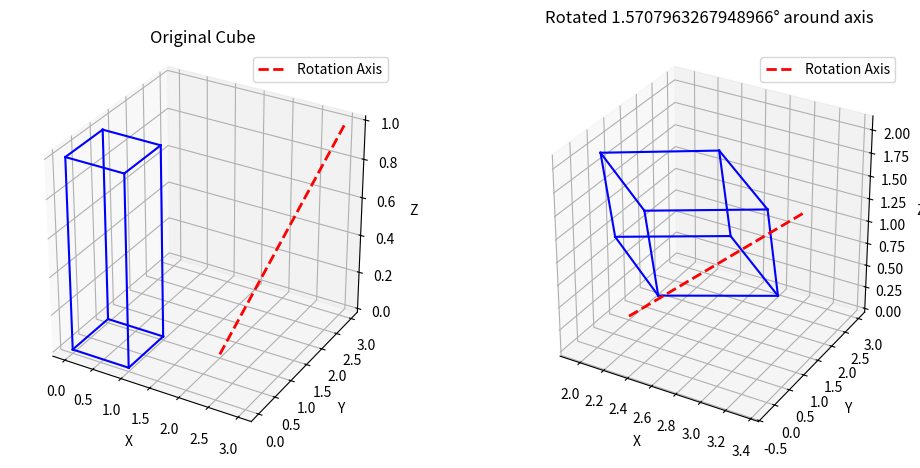

Write the Python code that produced this figure.
import numpy as np
import matplotlib.pyplot as plt
from mpl_toolkits.mplot3d import Axes3D
def plot_cube(vertices, edges, axis_line=None, ax=None, title=""):

    if ax is None:
        fig = plt.figure()
        ax = fig.add_subplot(111, projection='3d')
        # Plot vertices
        ax.scatter(vertices[:, 0], vertices[:, 1], vertices[:, 2],
        color='blue')
    # Plot edges
    for edge in edges:
        ax.plot([vertices[edge[0], 0], vertices[edge[1], 0]],
        [vertices[edge[0], 1], vertices[edge[1], 1]],
        [vertices[edge[0], 2], vertices[edge[1], 2]], 'b-')

    # Plot rotation axis
    if axis_line is not None:
        ax.plot([axis_line[0], axis_line[3]],
        [axis_line[1], axis_line[4]],
        [axis_line[2], axis_line[5]], 'r--', linewidth=2,

    label='Rotation Axis')
    ax.legend()
    ax.set_xlabel('X')
    ax.set_ylabel('Y')
    ax.set_zlabel('Z')
    ax.set_title(title)

    # Set equal aspect ratio
    ax.set_box_aspect([1,1,1])
    return ax

def translate_matrix(tx, ty, tz):
    return np.array([
        [1, 0, 0, tx],
        [0, 1, 0, ty],
        [0, 0, 1, tz],
        [0, 0, 0, 1]
    ])

def rotate_x_matrix(angle):
    return np.array([
        [1, 0, 0, 0],
        [0, np.cos(angle), -np.sin(angle), 0],
        [0, np.sin(angle), np.cos(angle), 0],
        [0, 0, 0, 1]
    ])

def rotate_y_matrix(angle):
    return np.array([
        [np.cos(angle), 0, np.sin(angle), 0],
        [0, 1, 0, 0],
        [-np.sin(angle), 0, np.cos(angle), 0],
        [0, 0, 0, 1]
    ])

def rotate_z_matrix(angle):
    return np.array([
        [np.cos(angle), -np.sin(angle), 0, 0],
        [np.sin(angle), np.cos(angle), 0, 0],
        [0, 0, 1, 0],
        [0, 0, 0, 1]
    ])

def arbitrary_rotation_matrix(x1,y1,z1,x2,y2,z2,angle):
    # 1. Translation to origin
    T1 = translate_matrix(-x1, -y1, -z1)
    # 2. Rotation about x-axis to zx-plane
    u = np.array([x2 - x1, y2 - y1, z2 - z1])
    u = u / np.linalg.norm(u)  #linear algebra operation defined in numpy and norm is used to calculate the magnitude of the vector
    a, b, c = u
    alpha = np.arctan2(b, c)
    Rx = rotate_x_matrix(alpha)
    # 3. Rotation about y-axis to z-axis
    beta = np.arctan2(a, np.sqrt(b**2 + c**2))
    Ry = rotate_y_matrix(beta)
    # 4. Rotation about z-axis by specified angle
    Rz = rotate_z_matrix(angle)
    # 5. Inverse transformations
    Ry_inv = rotate_y_matrix(-beta)
    Rx_inv = rotate_x_matrix(-alpha)
     # 3. Rotation about y-axis to z-axis
    beta = np.arctan2(a, np.sqrt(b**2 + c**2))
    Ry = rotate_y_matrix(beta)
    # 4. Rotation about z-axis by specified angle
    Rz = rotate_z_matrix(angle)
    # 5. Inverse transformations
    Ry_inv = rotate_y_matrix(-beta)
    Rx_inv = rotate_x_matrix(-alpha)
    T2 = translate_matrix(x1, y1, z1)
    # Calculate composite matrix using matrix multiplication
    composite = T2 @ Ry_inv @ Rx_inv @ Rz @ Rx @ Ry @ T1 
    return composite

def create_cube():

    vertices = np.array([
    [0, 0, 0,1],
    [1, 0, 0,1],
    [1, 1, 0,1],
    [0, 1, 0,1],
    [0, 0, 1,1],
    [1, 0, 1,1],
    [1, 1, 1,1],
    [0, 1, 1,1]
    ])
    edges = [
    [0, 1], [1, 2], [2, 3], [3, 0],
    [4, 5], [5, 6], [6, 7], [7, 4],
    [0, 4], [1, 5], [2, 6], [3, 7]
    ]
    return vertices, edges

def transform_vertices(vertices, matrix):
    return (matrix @ vertices.T).T

def main():
    # Create cube
    vertices, edges = create_cube()
    # Define rotation axis and angle
    x1, y1, z1 = 2,1,0# First point of axis
    x2, y2, z2 = 3,3,1# Second point of axis
    angle = np.pi/2# degrees
    # Get composite transformation matrix
    composite = arbitrary_rotation_matrix(x1, y1, z1, x2, y2, z2,
    angle)
    # Transform vertices using matrix multiplication
    transformed_vertices = transform_vertices(vertices, composite)
    print(transformed_vertices)
    # Visualization
    fig = plt.figure(figsize=(12, 5))
    # Original cube
    ax1 = fig.add_subplot(121, projection='3d')
    plot_cube(vertices, edges, [x1, y1, z1, x2, y2, z2], ax1, "Original Cube")
    # Transformed cube
    ax2 = fig.add_subplot(122, projection='3d')
    plot_cube(transformed_vertices, edges, [x1, y1, z1, x2, y2, z2],
    ax2,

    f"Rotated {angle}° around axis\n")
 

    plt.show()


if __name__ == "__main__":
    main()
    